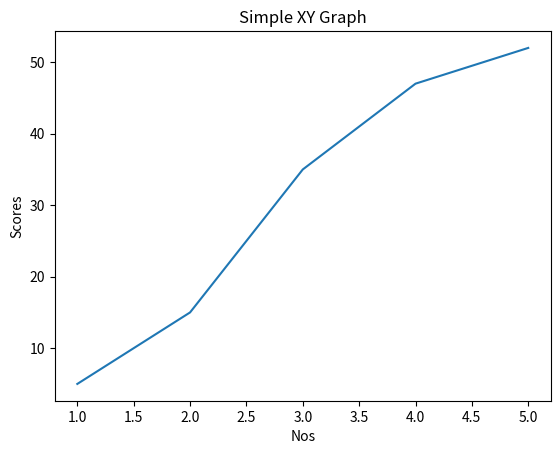

Generate this figure with matplotlib:
# -*- coding: utf-8 -*-
"""Simple _Plot of Graph.ipynb

Automatically generated by Colaboratory.

Original file is located at
    https://colab.research.google.com/<link-removed>
"""

import matplotlib.pyplot as plt

x = [1 ,2 ,3 ,4 ,5]
y = [5, 15 ,35, 47, 52]

plt.plot(x,y)
plt.ylabel('Scores')
plt.xlabel('Nos')
plt.title("Simple XY Graph")
plt.show()